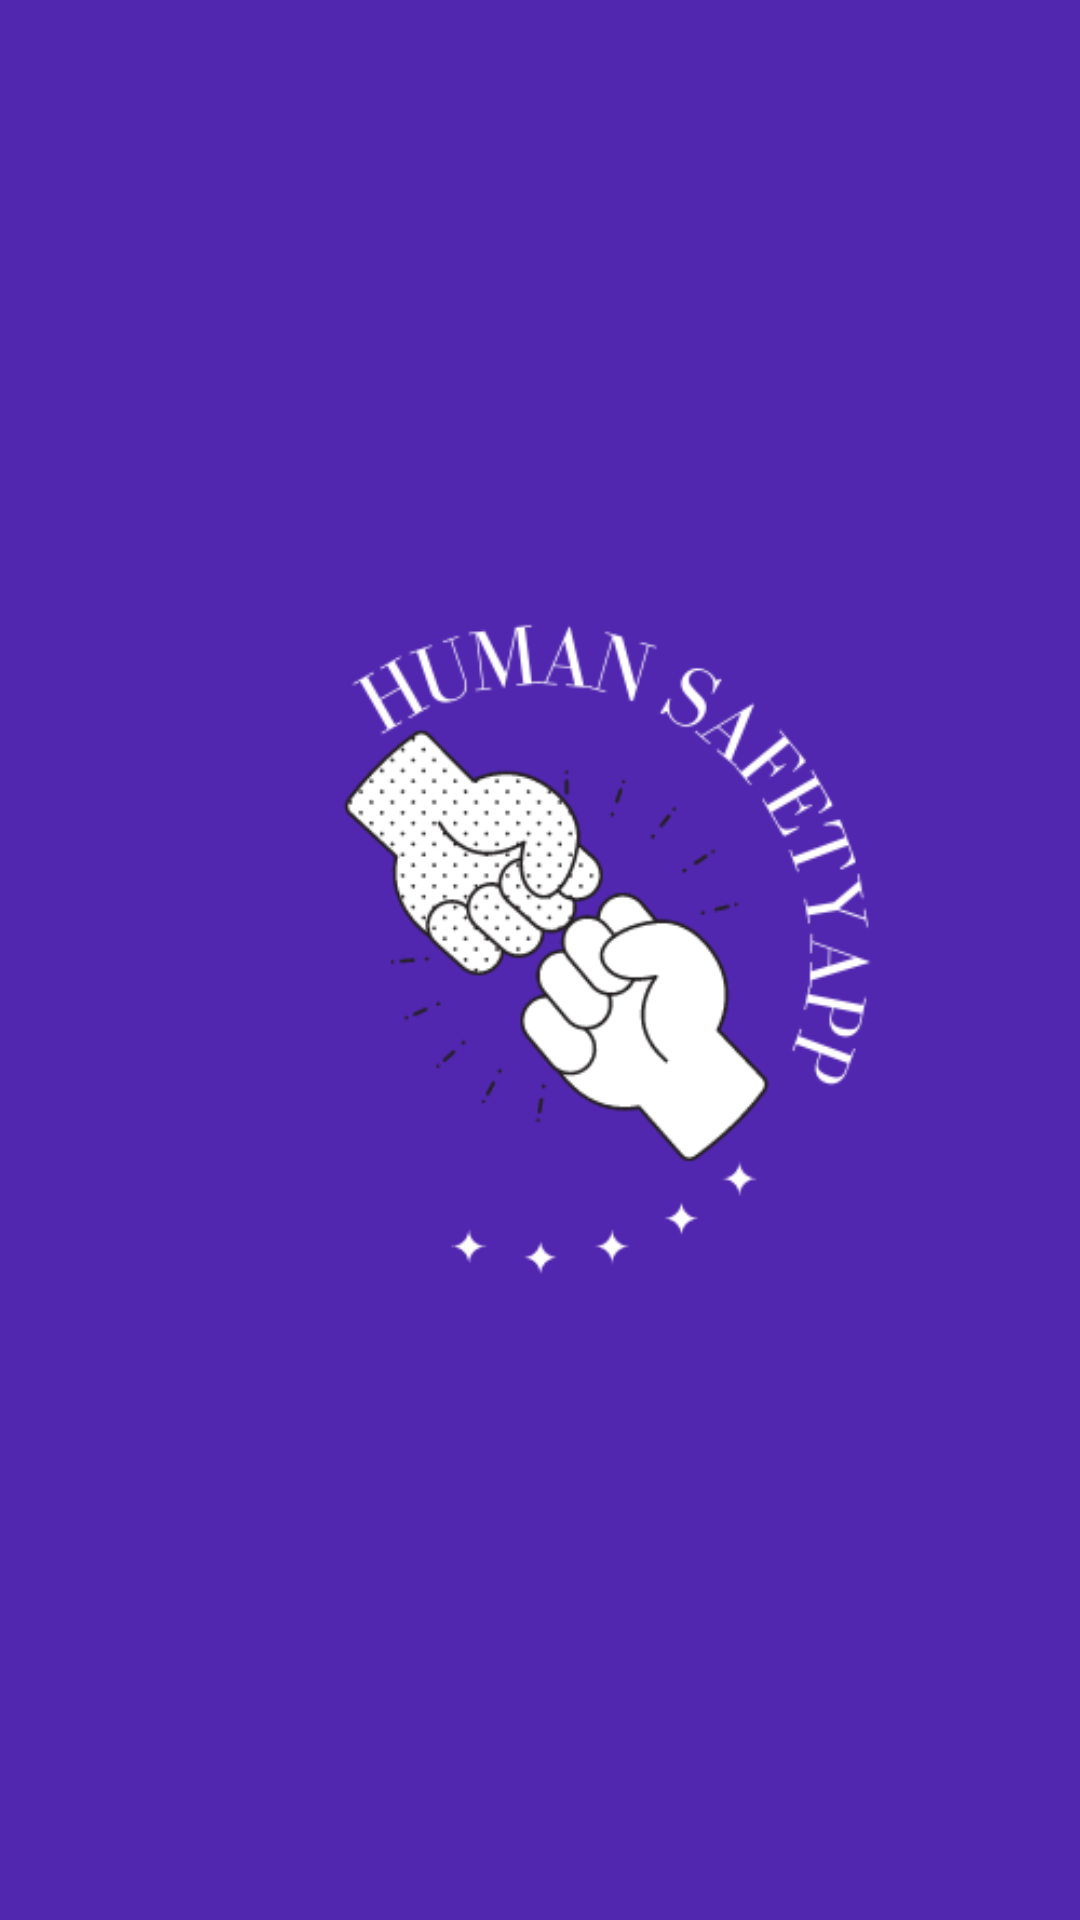

The Android layout XML behind this screen, and the referenced resources:
<!-- AndroidManifest.xml: application theme Theme.HumanSafetyApp -->
<!-- res/layout/activity_splash.xml -->
<?xml version="1.0" encoding="utf-8"?>
<RelativeLayout xmlns:android="http://schemas.android.com/apk/res/android"
    xmlns:tools="http://schemas.android.com/tools"
    android:layout_width="match_parent"
    android:layout_height="match_parent"
    android:background="#5227B0"
    tools:context=".splash">

    <ImageView
        android:layout_width="400dp"
        android:layout_height="400dp"
        android:layout_centerInParent="true"
        android:src="@drawable/splash">


    </ImageView>






</RelativeLayout>
<!-- resources referenced by this layout -->
<resources>
  <!-- drawable splash: png bitmap (drawable, 34859 bytes) -->
  <style name="Theme.HumanSafetyApp" parent="Theme.MaterialComponents.DayNight.DarkActionBar">
          
          <item name="colorPrimary">@color/purple_500</item>
          <item name="colorPrimaryVariant">@color/purple_700</item>
          <item name="colorOnPrimary">@color/white</item>
          
          <item name="colorSecondary">@color/teal_200</item>
          <item name="colorSecondaryVariant">@color/teal_700</item>
          <item name="colorOnSecondary">@color/black</item>
          
          <item name="android:statusBarColor" tools:targetApi="l">?attr/colorPrimaryVariant</item>
          
          <item name="cardBackgroundColor">#969A96</item>
      </style>
  <color name="purple_500">#5227B0</color>
  <color name="purple_700">#5227B0</color>
  <color name="white">#FFFFFFFF</color>
  <color name="teal_200">#FF03DAC5</color>
  <color name="teal_700">#FF018786</color>
  <color name="black">#FF000000</color>
</resources>
